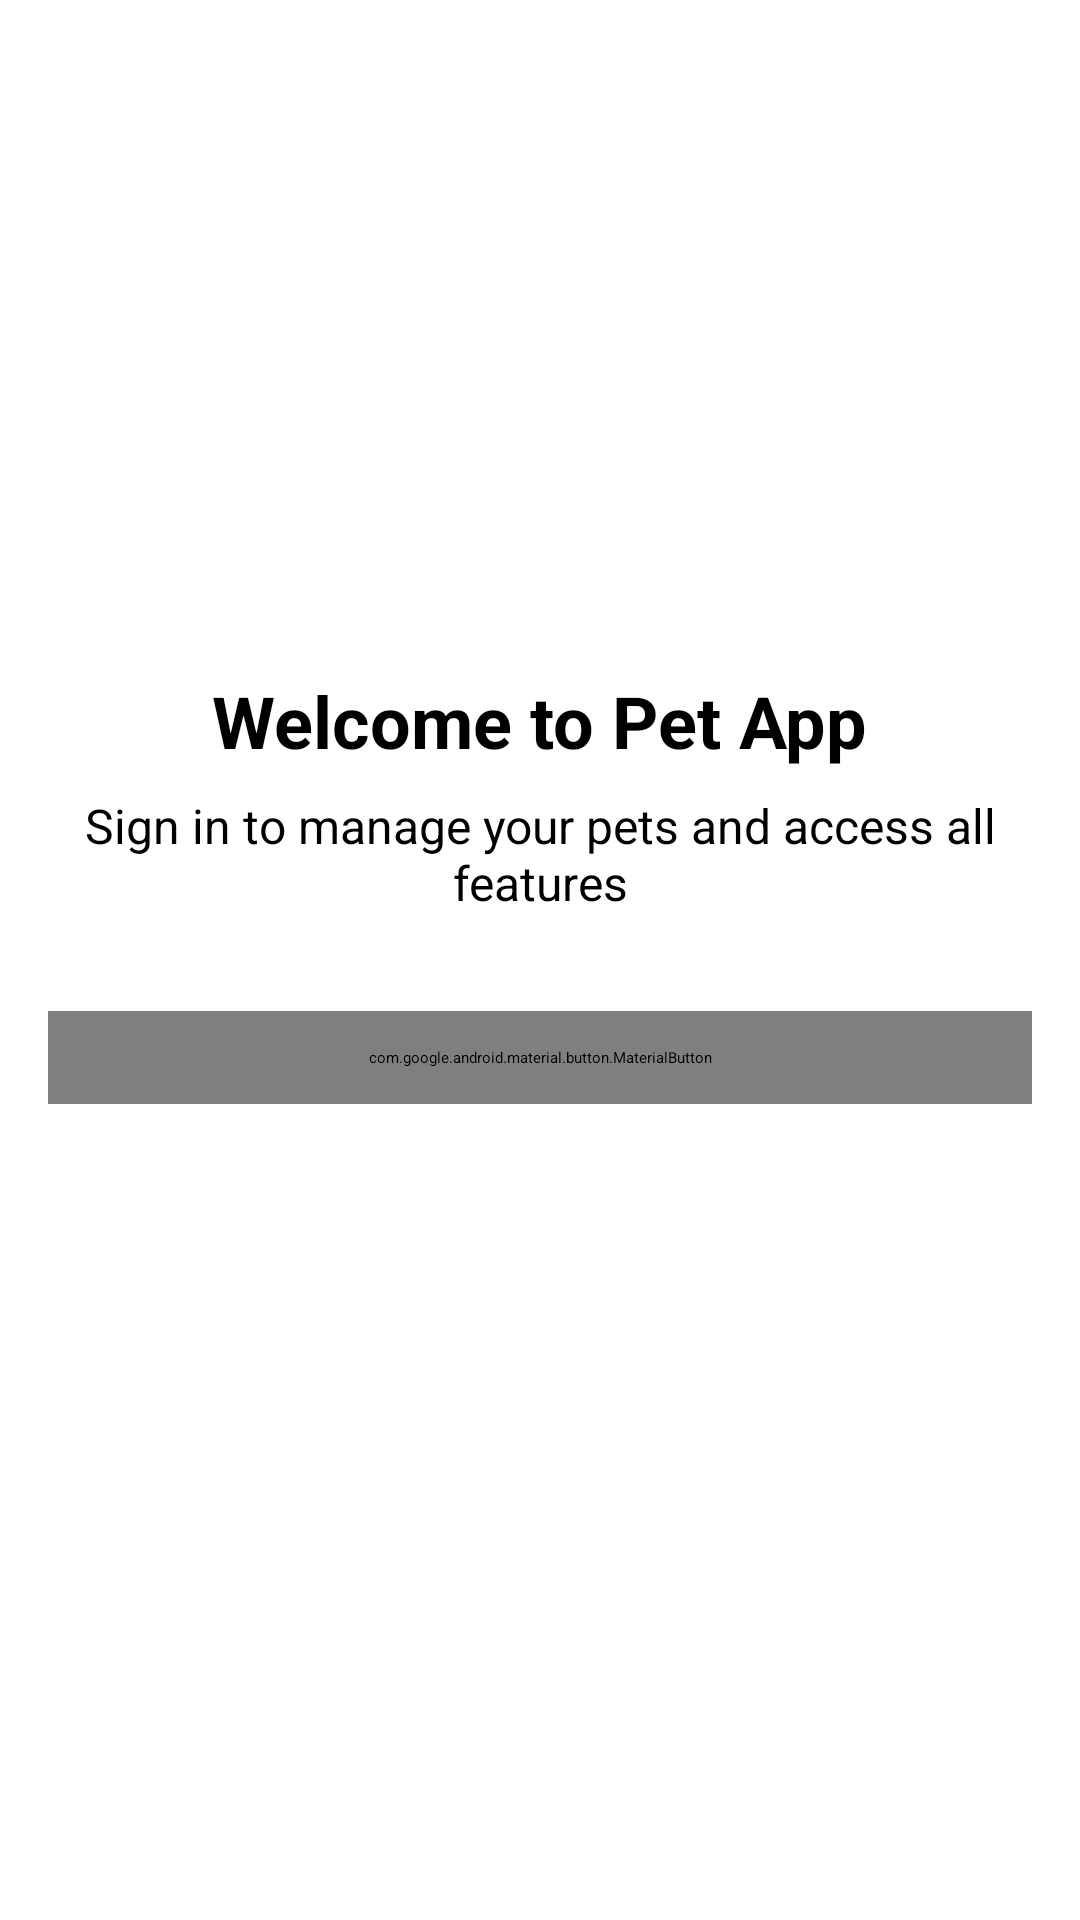

Reconstruct the res/layout file that produces this screen, plus the resources it refers to.
<!-- AndroidManifest.xml: application theme Theme.PetApp -->
<!-- res/layout/fragment_login.xml -->
<?xml version="1.0" encoding="utf-8"?>

<androidx.constraintlayout.widget.ConstraintLayout xmlns:android="http://schemas.android.com/apk/res/android"
    xmlns:app="http://schemas.android.com/apk/res-auto"
    android:layout_width="match_parent"
    android:layout_height="match_parent"
    android:padding="16dp">

    <ImageView
        android:id="@+id/ivLogo"
        android:layout_width="120dp"
        android:layout_height="120dp"
        android:layout_marginTop="64dp"
        android:src="@drawable/ic_pets"
        app:layout_constraintEnd_toEndOf="parent"
        app:layout_constraintStart_toStartOf="parent"
        app:layout_constraintTop_toTopOf="parent" />

    <TextView
        android:id="@+id/tvWelcome"
        android:layout_width="wrap_content"
        android:layout_height="wrap_content"
        android:layout_marginTop="24dp"
        android:text="@string/welcome_to_pet_app"
        android:textSize="24sp"
        android:textStyle="bold"
        app:layout_constraintEnd_toEndOf="parent"
        app:layout_constraintStart_toStartOf="parent"
        app:layout_constraintTop_toBottomOf="@id/ivLogo" />

    <TextView
        android:id="@+id/tvDescription"
        android:layout_width="wrap_content"
        android:layout_height="wrap_content"
        android:layout_marginTop="8dp"
        android:text="@string/login_description"
        android:textAlignment="center"
        android:textSize="16sp"
        app:layout_constraintEnd_toEndOf="parent"
        app:layout_constraintStart_toStartOf="parent"
        app:layout_constraintTop_toBottomOf="@id/tvWelcome" />

    <com.google.android.material.button.MaterialButton
        android:id="@+id/btnGoogleSignIn"
        android:layout_width="match_parent"
        android:layout_height="wrap_content"
        android:layout_marginTop="32dp"
        android:padding="12dp"
        android:text="@string/sign_in_with_google"
        android:textAllCaps="false"
        app:icon="@drawable/ic_google"
        app:iconGravity="textStart"
        app:layout_constraintTop_toBottomOf="@id/tvDescription" />

    <ProgressBar
        android:id="@+id/progressBar"
        android:layout_width="wrap_content"
        android:layout_height="wrap_content"
        android:visibility="gone"
        app:layout_constraintBottom_toBottomOf="parent"
        app:layout_constraintEnd_toEndOf="parent"
        app:layout_constraintStart_toStartOf="parent"
        app:layout_constraintTop_toTopOf="parent" />

</androidx.constraintlayout.widget.ConstraintLayout>
<!-- resources referenced by this layout -->
<resources>
  <string name="login_description">Sign in to manage your pets and access all features</string>
  <string name="sign_in_with_google">Sign in with Google</string>
  <string name="welcome_to_pet_app">Welcome to Pet App</string>
</resources>
